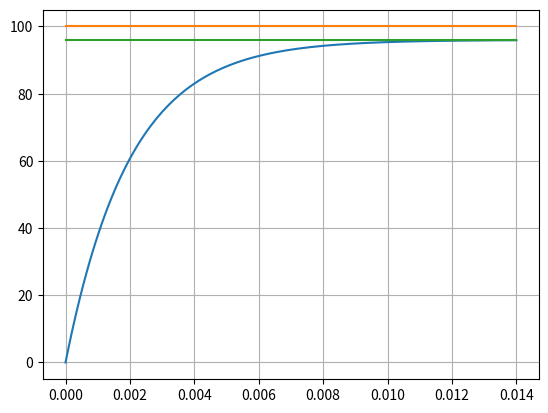

Write the Python code that produced this figure.
import matplotlib.pyplot as plt
import numpy as np
from scipy import signal

sys = signal.lti(0.03*800,[0.05,(1+0.03*800)])
t=np.linspace(0,0.014,150)
v_in=100*np.ones(len(t))
tout, y, x = signal.lsim(sys, v_in,t)

plt.plot(t,y)
plt.plot([0,0.014],[100,100])
plt.plot([0,0.014],[96,96])
plt.xticks(np.arange(0,0.015,0.002))
plt.yticks(range(0,101,20))
plt.grid('on')
plt.show()